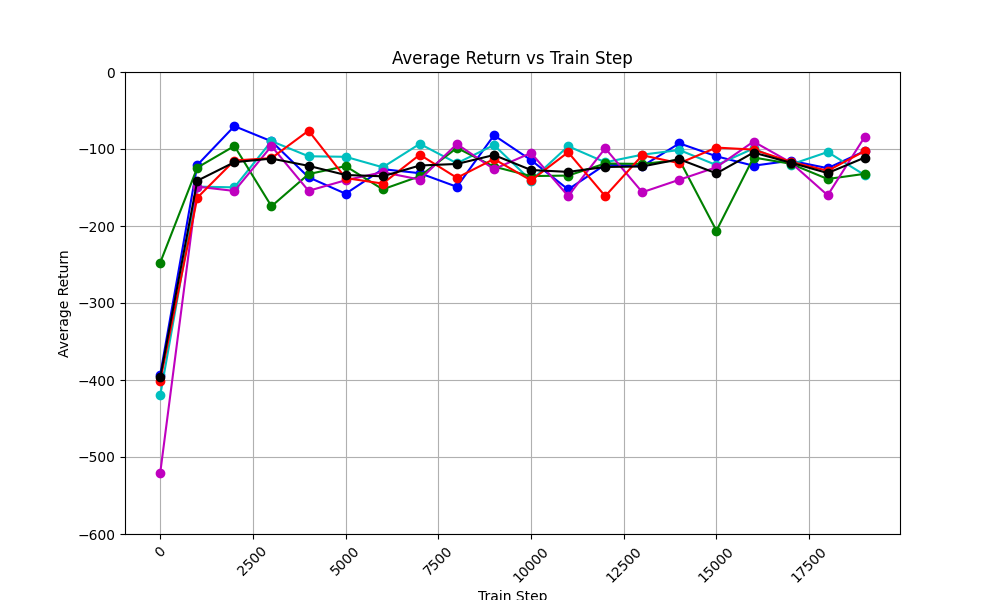

Values plotted in this chart, from the file beside it:
time_step, avg_return_0, avg_return_1, avg_return_2, avg_return_3, avg_return_4, avg_of_avg_returns
0, -393, -420, -247.6, -520.5, -400.9, -396.4
1000, -120.8, -148.9, -124.1, -148.9, -163.2, -141.2
2000, -70.32, -149.8, -96.12, -154.5, -114.9, -117.1
3000, -89.98, -89.79, -174.4, -96.24, -111.8, -112.4
4000, -136.7, -109.4, -132.6, -154.3, -76.21, -121.9
5000, -158.1, -110.1, -122.2, -140.6, -137.7, -133.7
6000, -126.2, -123.7, -152.4, -130, -144.9, -135.4
7000, -131.4, -93.32, -135.4, -139.7, -107.4, -121.4
8000, -149.1, -118.5, -98.58, -93.56, -137.4, -119.4
9000, -82.19, -94.86, -122.9, -126.1, -113, -107.8
10000, -114.4, -141, -135.2, -105.1, -140.8, -127.3
11000, -152.5, -96.34, -134.5, -161.1, -104.2, -129.7
12000, -120.4, -117.2, -118.8, -99.05, -161.2, -123.3
13000, -122.3, -107.4, -119.4, -156.2, -108.2, -122.7
14000, -92.63, -101.3, -114.3, -139.9, -118.4, -113.3
15000, -109.5, -120.9, -206.1, -123.6, -98.17, -131.7
16000, -121.7, -99.32, -111, -90.37, -100.8, -104.6
17000, -115.2, -120.3, -119.1, -117.4, -116.5, -117.7
18000, -124.9, -103.9, -139, -160.1, -128.2, -131.2
19000, -102.6, -133.9, -132.2, -84.12, -102.7, -111.1
